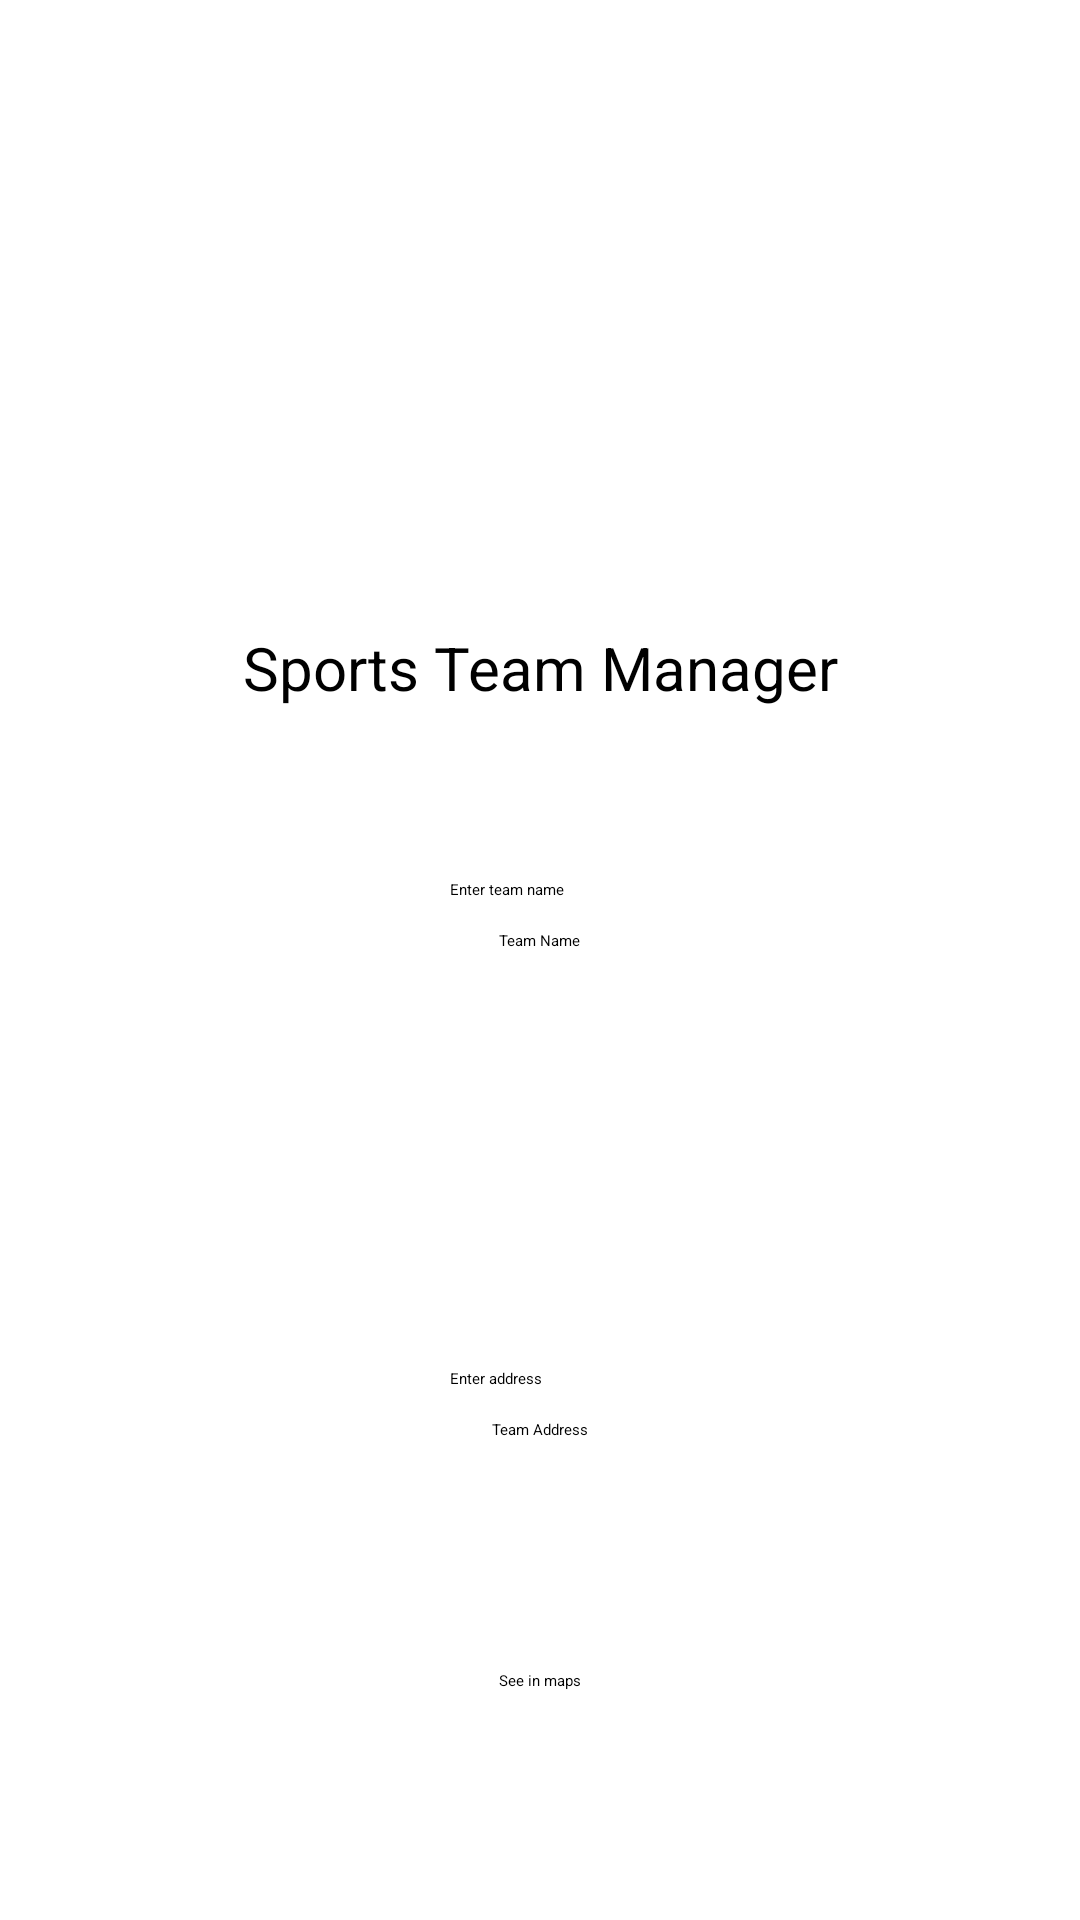

This screen was rendered from an Android layout file. Write that file and the resources it references.
<!-- AndroidManifest.xml: application theme Theme.ProfileManager -->
<!-- res/layout/activity_main.xml -->
<?xml version="1.0" encoding="utf-8"?>
<androidx.constraintlayout.widget.ConstraintLayout xmlns:android="http://schemas.android.com/apk/res/android"
    xmlns:app="http://schemas.android.com/apk/res-auto"
    xmlns:tools="http://schemas.android.com/tools"
    android:id="@+id/main"
    android:layout_width="match_parent"
    android:layout_height="match_parent"
    tools:context=".MainActivity">

    <ImageView
        android:id="@+id/profilePicture"
        android:layout_width="100dp"
        android:layout_height="100dp"
        android:layout_marginTop="50dp"
        app:layout_constraintBottom_toTopOf="@+id/textView"
        app:layout_constraintEnd_toEndOf="parent"
        app:layout_constraintStart_toStartOf="parent"
        app:layout_constraintTop_toTopOf="parent"
        tools:srcCompat="@drawable/flag_ca" />

    <TextView
        android:id="@+id/textView"
        android:layout_width="wrap_content"
        android:layout_height="wrap_content"
        android:layout_marginTop="59dp"
        android:text="Sports Team Manager"
        android:textSize="20sp"
        app:layout_constraintEnd_toEndOf="parent"
        app:layout_constraintHorizontal_bias="0.501"
        app:layout_constraintStart_toStartOf="parent"
        app:layout_constraintTop_toBottomOf="@+id/profilePicture" />

    <EditText
        android:id="@+id/teamName"
        android:layout_width="wrap_content"
        android:layout_height="wrap_content"
        android:layout_marginTop="57dp"
        android:ems="10"
        android:hint="Enter team name"
        android:inputType="text"
        app:layout_constraintEnd_toEndOf="parent"
        app:layout_constraintStart_toStartOf="parent"
        app:layout_constraintTop_toBottomOf="@+id/textView" />

    <TextView
        android:id="@+id/textView2"
        android:layout_width="wrap_content"
        android:layout_height="wrap_content"
        android:layout_marginTop="10dp"
        android:text="Team Name"
        app:layout_constraintEnd_toEndOf="parent"
        app:layout_constraintStart_toStartOf="parent"
        app:layout_constraintTop_toBottomOf="@+id/teamName" />

    <EditText
        android:id="@+id/teamAddress"
        android:layout_width="wrap_content"
        android:layout_height="wrap_content"
        android:layout_marginTop="139dp"
        android:ems="10"
        android:hint="Enter address"
        android:inputType="text"
        app:layout_constraintEnd_toEndOf="parent"
        app:layout_constraintStart_toStartOf="parent"
        app:layout_constraintTop_toBottomOf="@+id/textView2" />

    <TextView
        android:id="@+id/textView3"
        android:layout_width="wrap_content"
        android:layout_height="wrap_content"
        android:layout_marginTop="10dp"
        android:text="Team Address"
        app:layout_constraintEnd_toEndOf="parent"
        app:layout_constraintStart_toStartOf="parent"
        app:layout_constraintTop_toBottomOf="@+id/teamAddress" />

    <Button
        android:id="@+id/googleMaps"
        android:layout_width="wrap_content"
        android:layout_height="wrap_content"
        android:text="See in maps"
        app:layout_constraintBottom_toBottomOf="parent"
        app:layout_constraintEnd_toEndOf="parent"
        app:layout_constraintStart_toStartOf="parent"
        app:layout_constraintTop_toBottomOf="@+id/textView3" />

</androidx.constraintlayout.widget.ConstraintLayout>
<!-- resources referenced by this layout -->
<resources>
  <style name="Theme.ProfileManager" parent="Base.Theme.ProfileManager">
      
      <item name="android:navigationBarColor">@android:color/transparent</item>
      <item name="android:statusBarColor">@android:color/transparent</item>
      <item name="android:windowLightStatusBar">?attr/isLightTheme</item>
    </style>
</resources>
